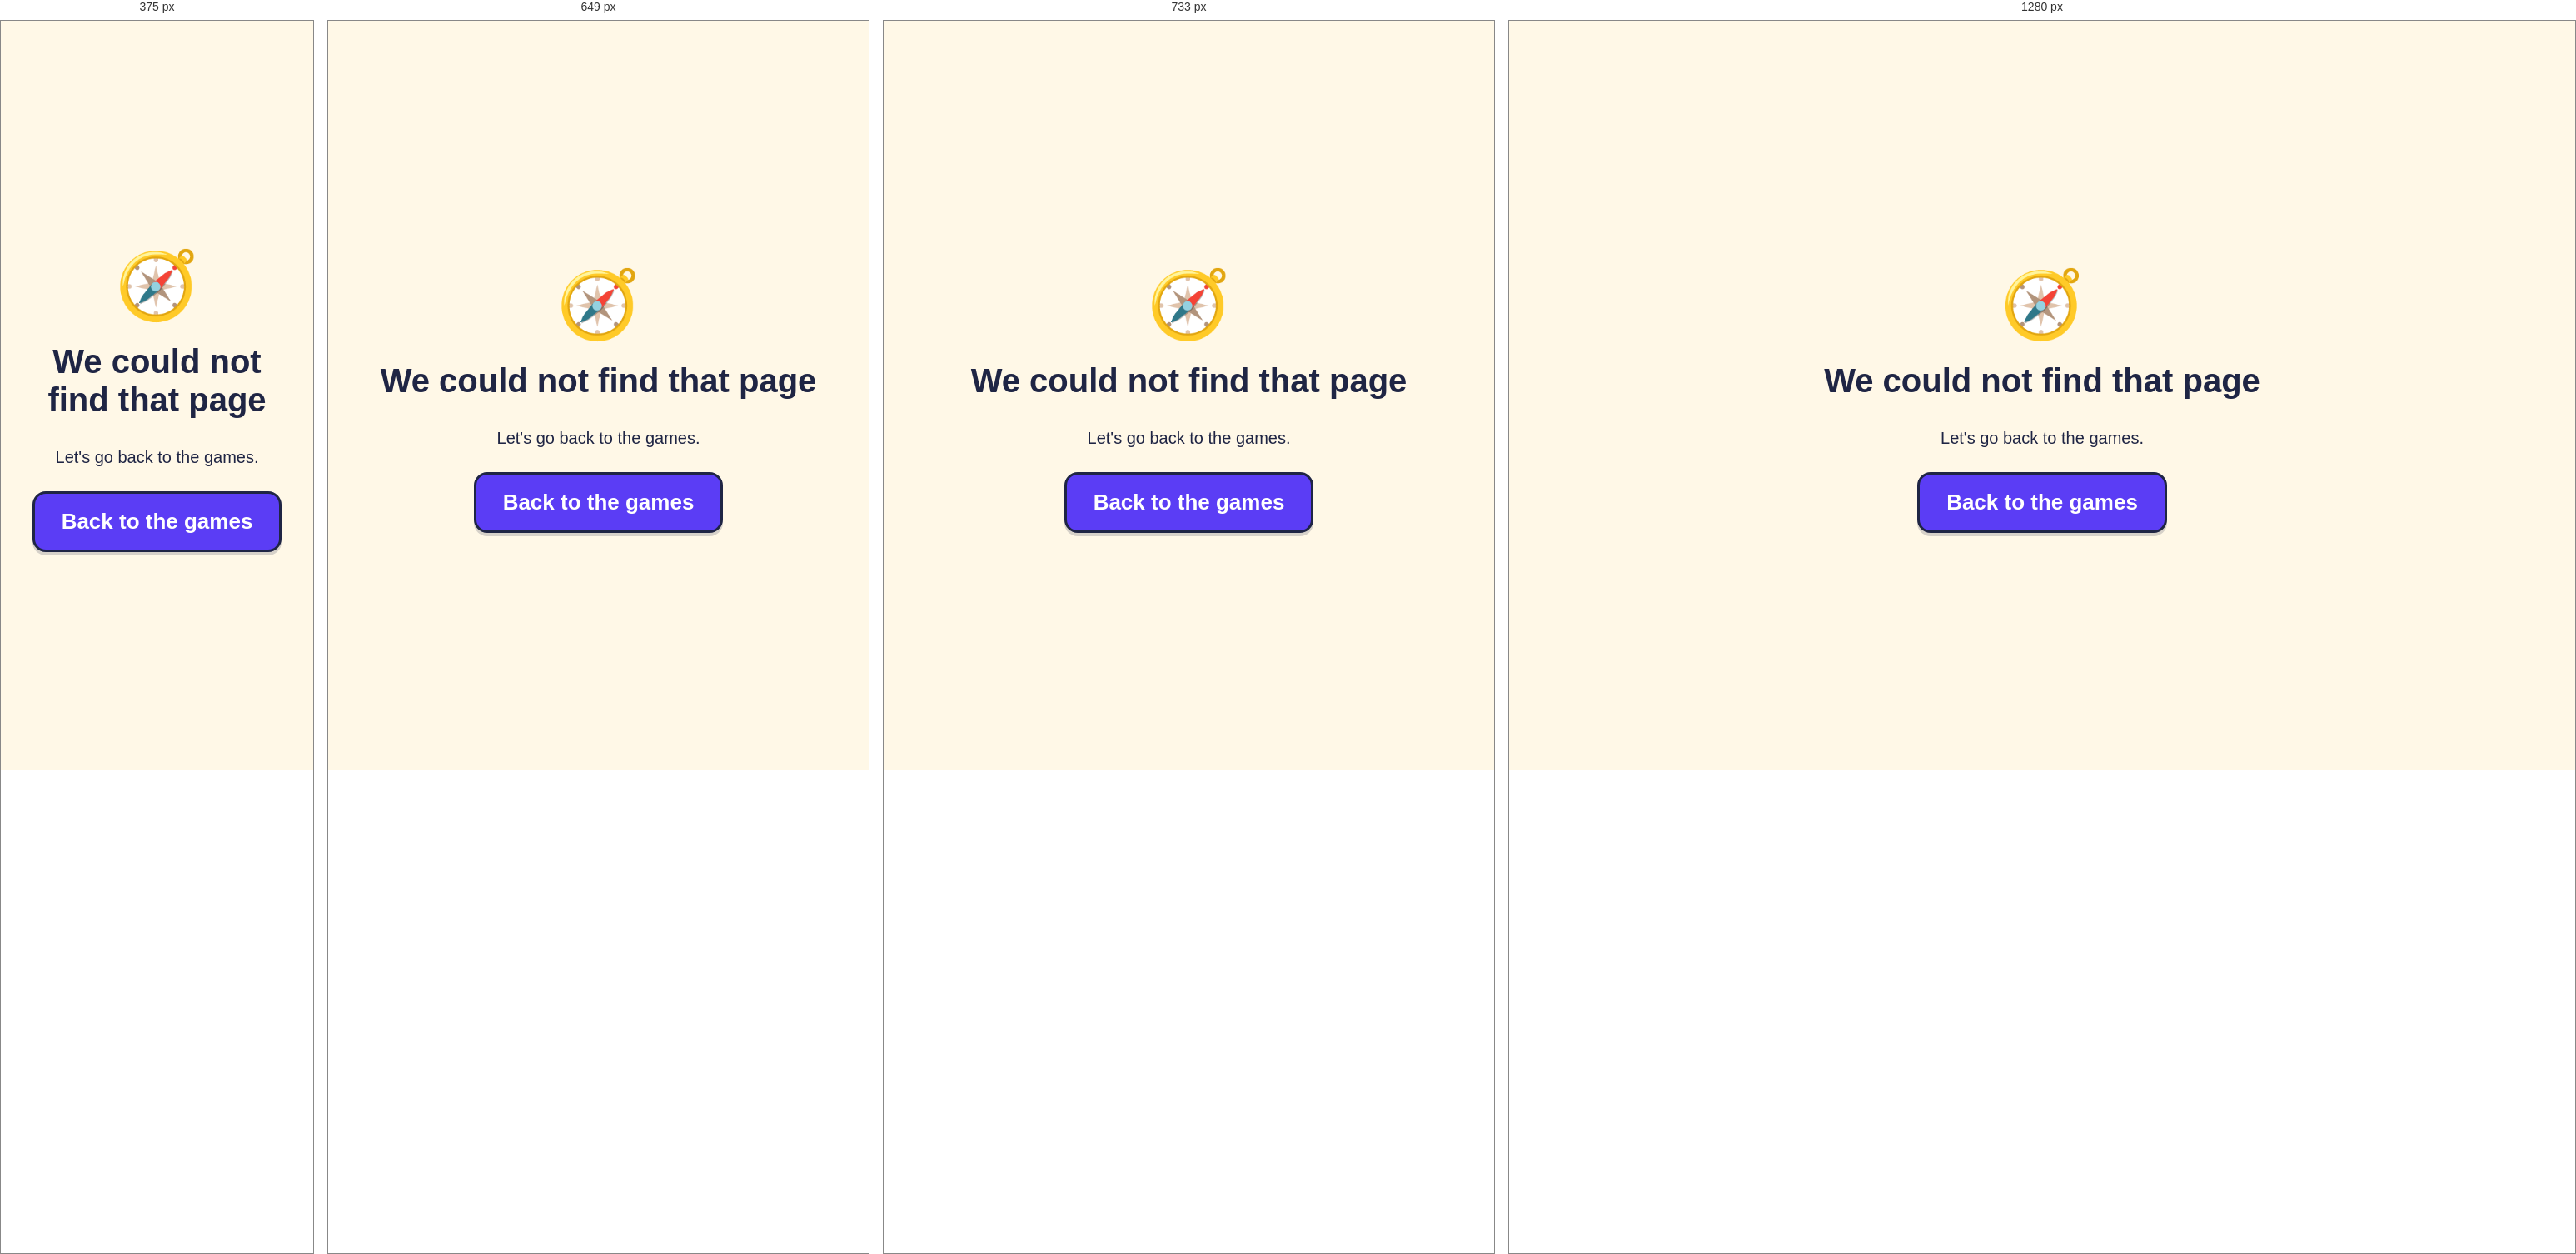
Rendered at 375 px, 649 px, 733 px and 1280 px, left to right.

<!-- file: 404.html -->
<!doctype html>
<html lang="en">
<head>
  <meta charset="utf-8">
  <meta name="viewport" content="width=device-width, initial-scale=1">
  <title>Page not found</title>
  <link rel="icon" href="/favicon.svg" type="image/svg+xml">
  <link rel="stylesheet" href="/src/engine/ui/ui.css">
</head>
<body>
  <main class="error-screen" style="position:static;min-height:100vh">
    <div class="error-screen__emoji" aria-hidden="true">🧭</div>
    <h1>We could not find that page</h1>
    <p>Let's go back to the games.</p>
    <a class="btn btn--primary btn--big" href="/">Back to the games</a>
  </main>
</body>
</html>


/* @media block from ui.css */
@media (min-width: 768px) {
  .hud { flex-wrap: nowrap; }
  .hud__title { flex: 1 1 0; min-width: 0; overflow: hidden; text-overflow: ellipsis; white-space: nowrap; }
  .hud__stat { flex: 0 0 auto; }
}

/* @media block from ui.css */
@media (max-width: 767px) {
  .hud { position: relative; flex-wrap: nowrap; gap: 6px; padding: 6px 8px; }
  .hud .btn { padding: 0; line-height: 1; } /* Home and settings: the 48px tap size they are meant to have, not the 61px their padding made them */
  .hud__title { flex: 0 1 auto; min-width: 0; margin-right: auto; overflow: hidden; text-overflow: ellipsis; white-space: nowrap; }
  .hud__stats { display: flex; flex: 1 1 0; min-width: 0; flex-wrap: wrap; justify-content: flex-end; gap: 4px; }
  .hud__stat { flex-direction: column; align-items: center; gap: 0; padding: 1px 8px; border-radius: 14px; }
  .hud__label { font-size: 0.65rem; line-height: 1.1; }
  .hud__value { font-size: 1rem; line-height: 1.2; }
}

/* @media block from ui.css */
@media (max-width: 599px) {
  .hud--stats .hud__title { flex: none; position: absolute; width: 1px; height: 1px; margin: -1px; clip: rect(0 0 0 0); }
}

/* @media block from ui.css */
@media (orientation: landscape) and (min-width: 700px) {
  .scene3d { flex-direction: row; }
  .scene3d__stage { flex: 1 1 0; min-height: 0; border-bottom: 0; border-right: 4px solid var(--ink); }
  .scene3d__panel { flex: 0 0 min(44%, 440px); }
}